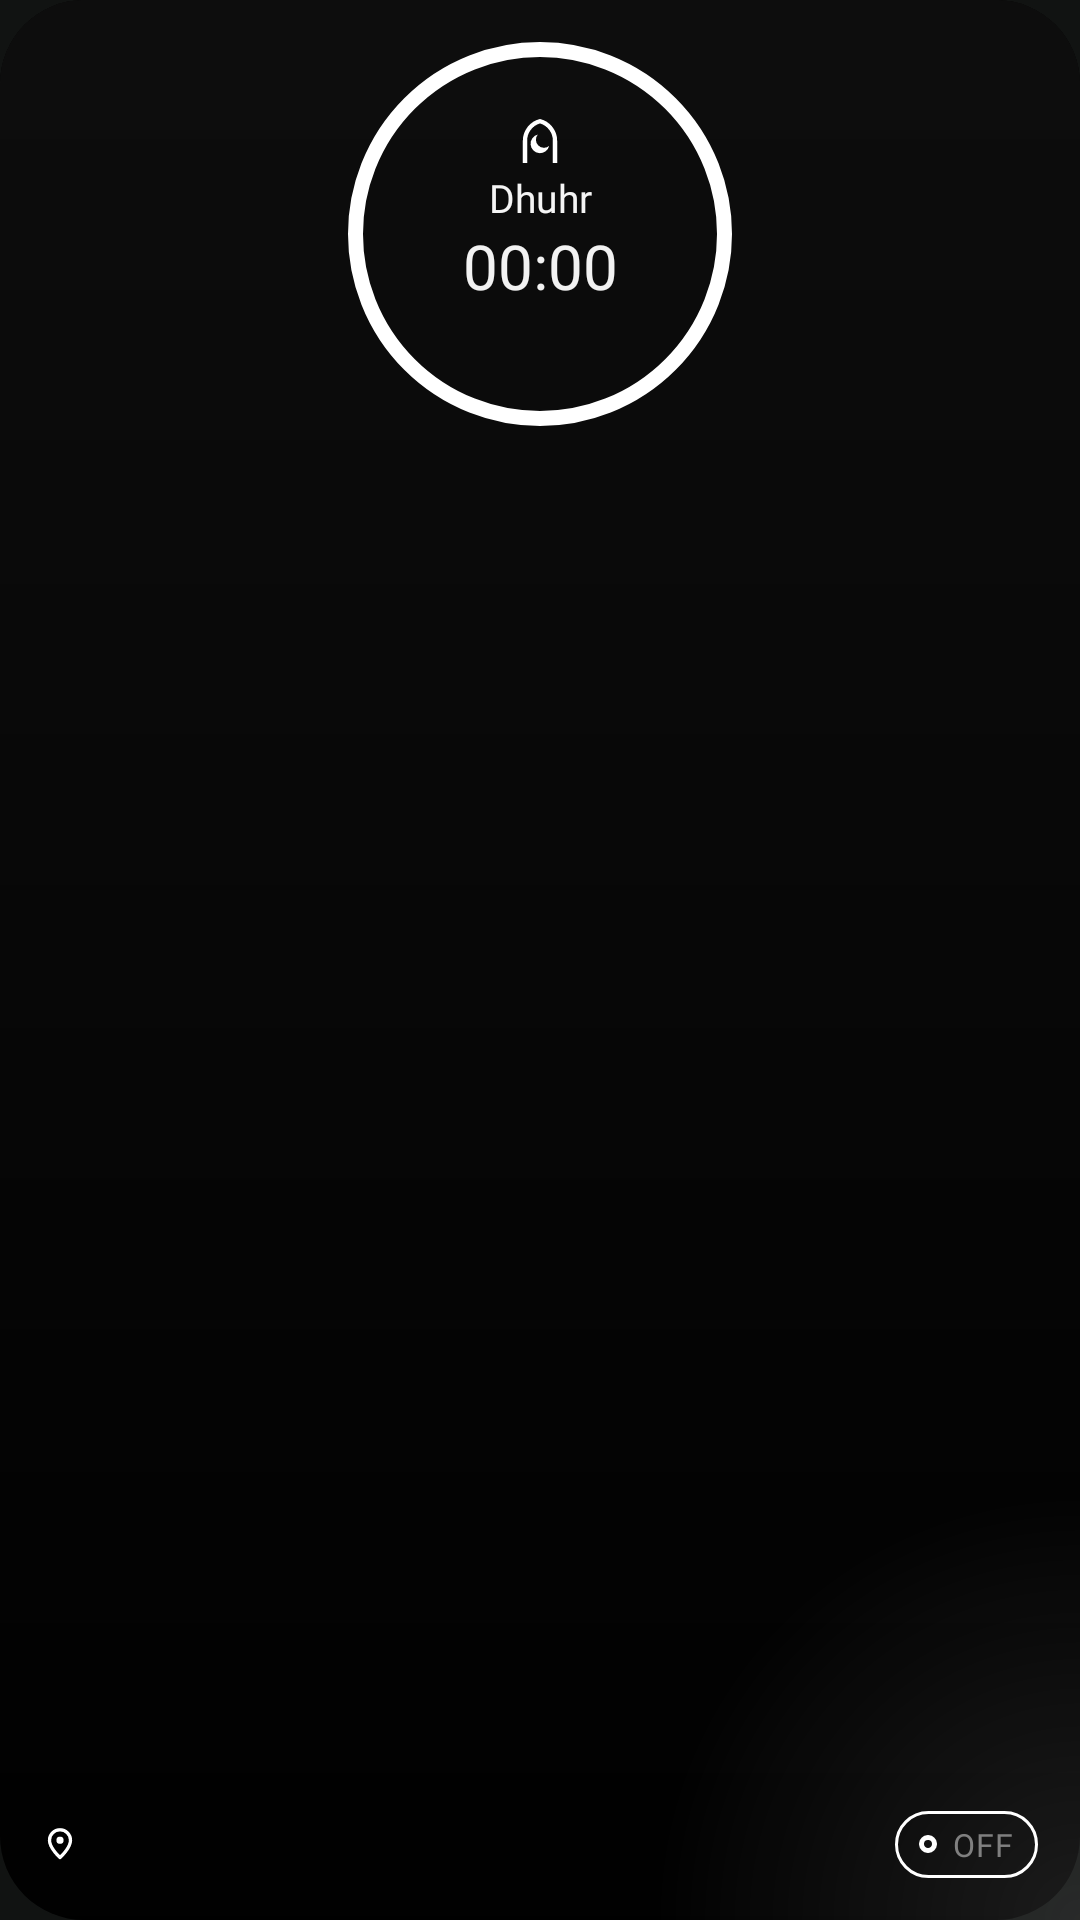

The Android layout XML behind this screen, and the referenced resources:
<!-- AndroidManifest.xml: application theme AppTheme -->
<!-- res/layout/widget_style_ring.xml -->
<?xml version="1.0" encoding="utf-8"?>
<FrameLayout xmlns:android="http://schemas.android.com/apk/res/android"
    xmlns:tools="http://schemas.android.com/tools"
    android:id="@android:id/background"
    android:layout_width="match_parent"
    android:layout_height="match_parent">

    <ImageView
        android:id="@+id/widget_bg"
        android:layout_width="match_parent"
        android:layout_height="match_parent"
        android:importantForAccessibility="no"
        android:scaleType="fitXY"
        android:src="@drawable/widget_bg"
        android:tint="#FF000000"
        tools:ignore="UseAppTint" />

    <ImageView
        android:id="@+id/widget_shade"
        android:layout_width="match_parent"
        android:layout_height="match_parent"
        android:importantForAccessibility="no"
        android:scaleType="fitXY"
        android:src="@drawable/widget_shade"
        android:tint="#FF0D0D0D"
        tools:ignore="UseAppTint" />

    <ImageView
        android:id="@+id/widget_glow"
        android:layout_width="match_parent"
        android:layout_height="match_parent"
        android:alpha="0.22"
        android:importantForAccessibility="no"
        android:scaleType="fitXY"
        android:src="@drawable/widget_glow"
        android:tint="#FF777777"
        tools:ignore="UseAppTint" />

    <LinearLayout
        android:layout_width="match_parent"
        android:layout_height="match_parent"
        android:gravity="center_horizontal"
        android:orientation="vertical"
        android:padding="14dp">

        <FrameLayout
            android:layout_width="128dp"
            android:layout_height="128dp">

            <ImageView
                android:id="@+id/widget_ring_track"
                android:layout_width="match_parent"
                android:layout_height="match_parent"
                android:importantForAccessibility="no"
                android:src="@drawable/widget_ring_track" />

            <ImageView
                android:id="@+id/widget_ring"
                android:layout_width="match_parent"
                android:layout_height="match_parent"
                android:importantForAccessibility="no" />

            <LinearLayout
                android:layout_width="match_parent"
                android:layout_height="match_parent"
                android:gravity="center"
                android:orientation="vertical"
                android:paddingStart="14dp"
                android:paddingEnd="14dp">

                <ImageView
                    android:id="@+id/widget_logo"
                    android:layout_width="16dp"
                    android:layout_height="16dp"
                    android:importantForAccessibility="no"
                    android:src="@drawable/ic_pm_logo" />

                <TextView
                    android:id="@+id/widget_label"
                    android:layout_width="match_parent"
                    android:layout_height="wrap_content"
                    android:layout_marginTop="2dp"
                    android:ellipsize="end"
                    android:fontFamily="@font/public_sans_600"
                    android:gravity="center"
                    android:maxLines="1"
                    android:text="@string/dhuhr"
                    android:textColor="#FFF5F5F5"
                    android:textSize="13sp" />

                <Chronometer
                    android:id="@+id/widget_countdown"
                    android:layout_width="match_parent"
                    android:layout_height="28dp"
                    android:autoSizeMaxTextSize="22sp"
                    android:autoSizeMinTextSize="14sp"
                    android:autoSizeTextType="uniform"
                    android:fontFamily="@font/public_sans_600"
                    android:fontFeatureSettings="tnum"
                    android:gravity="center"
                    android:maxLines="1"
                    android:textColor="#FFF2F2F2"
                    android:textDirection="ltr"
                    android:textSize="22sp" />

                <TextView
                    android:id="@+id/widget_time"
                    android:layout_width="match_parent"
                    android:layout_height="wrap_content"
                    android:ellipsize="end"
                    android:fontFamily="@font/public_sans_400"
                    android:gravity="center"
                    android:maxLines="1"
                    android:textColor="#FFA3A3A3"
                    android:textSize="10.5sp" />
            </LinearLayout>
        </FrameLayout>

        <FrameLayout
            android:layout_width="match_parent"
            android:layout_height="0dp"
            android:layout_weight="1" />

        <LinearLayout
            android:layout_width="match_parent"
            android:layout_height="wrap_content"
            android:gravity="center_vertical"
            android:orientation="horizontal">

            <LinearLayout
                android:layout_width="0dp"
                android:layout_height="wrap_content"
                android:layout_weight="1"
                android:gravity="center_vertical"
                android:orientation="horizontal">

                <ImageView
                    android:id="@+id/widget_pin"
                    android:layout_width="12dp"
                    android:layout_height="12dp"
                    android:importantForAccessibility="no"
                    android:src="@drawable/ic_widget_pin" />
    
                <TextView
                    android:id="@+id/widget_city"
                    android:layout_width="wrap_content"
                    android:layout_height="wrap_content"
                    android:layout_marginStart="5dp"
                    android:ellipsize="end"
                    android:fontFamily="@font/public_sans_500"
                    android:maxLines="1"
                    android:textColor="#FFA3A3A3"
                    android:textSize="12sp" />
            </LinearLayout>

            <include layout="@layout/widget_part_pill" />
        </LinearLayout>
    </LinearLayout>
</FrameLayout>
<!-- res/layout/widget_part_pill.xml (included above) -->
<?xml version="1.0" encoding="utf-8"?>
<RelativeLayout xmlns:android="http://schemas.android.com/apk/res/android"
    android:layout_width="wrap_content"
    android:layout_height="wrap_content">

    <ImageView
        android:id="@+id/widget_pill_bg"
        android:layout_width="wrap_content"
        android:layout_height="wrap_content"
        android:layout_alignStart="@+id/widget_pill_content"
        android:layout_alignTop="@+id/widget_pill_content"
        android:layout_alignEnd="@+id/widget_pill_content"
        android:layout_alignBottom="@+id/widget_pill_content"
        android:importantForAccessibility="no"
        android:scaleType="fitXY"
        android:src="@drawable/widget_pill_outline" />

    <LinearLayout
        android:id="@+id/widget_pill_content"
        android:layout_width="wrap_content"
        android:layout_height="wrap_content"
        android:gravity="center_vertical"
        android:orientation="horizontal"
        android:paddingStart="8dp"
        android:paddingTop="4dp"
        android:paddingEnd="8dp"
        android:paddingBottom="4dp">

        <ImageView
            android:id="@+id/widget_dot"
            android:layout_width="6dp"
            android:layout_height="6dp"
            android:importantForAccessibility="no"
            android:src="@drawable/widget_dot_ring" />

        <TextView
            android:id="@+id/widget_pill_text"
            android:layout_width="wrap_content"
            android:layout_height="wrap_content"
            android:layout_marginStart="5dp"
            android:fontFamily="@font/public_sans_700"
            android:letterSpacing="0.04"
            android:maxLines="1"
            android:text="@string/widget_off"
            android:textAllCaps="true"
            android:textColor="#FF808080"
            android:textSize="10.5sp" />
    </LinearLayout>
</RelativeLayout>
<!-- resources referenced by this layout -->
<resources>
  <!-- drawable ic_pm_logo (drawable) -->
  <?xml version="1.0" encoding="utf-8"?>
  <vector xmlns:android="http://schemas.android.com/apk/res/android"
      android:width="48dp"
      android:height="48dp"
      android:viewportWidth="48"
      android:viewportHeight="48">
      <path
          android:fillColor="#FFFFFFFF"
          android:pathData="M6.85,46L6.85,23.7A22.3,22.3 0 0,1 24,2A22.3,22.3 0 0,1 41.15,23.7L41.15,46L36.87,46L36.87,23.7A18.01,18.01 0 0,0 24,6.44A18.01,18.01 0 0,0 11.13,23.7L11.13,46Z"/>
      <path
          android:fillColor="#FFFFFFFF"
          android:pathData="M33.18,28.88A9.44,9.44 0 1,1 21.82,17.52A8.06,8.06 0 0,0 33.18,28.88Z"/>
  </vector>
  <!-- drawable ic_widget_pin (drawable) -->
  <?xml version="1.0" encoding="utf-8"?>
  <vector xmlns:android="http://schemas.android.com/apk/res/android"
      android:width="12dp"
      android:height="12dp"
      android:viewportWidth="24"
      android:viewportHeight="24">
      <path
          android:pathData="M12,21s-7,-6.2 -7,-11.5a7,7 0,0 1,14 0C19,14.8 12,21 12,21z"
          android:strokeWidth="2.2"
          android:strokeColor="#FFFFFFFF"
          android:strokeLineJoin="round" />
      <path
          android:fillColor="#FFFFFFFF"
          android:pathData="M12,9.5m-2.4,0a2.4,2.4 0,1 1,4.8 0a2.4,2.4 0,1 1,-4.8 0" />
  </vector>
  <!-- drawable widget_bg (drawable) -->
  <?xml version="1.0" encoding="utf-8"?>
  <shape xmlns:android="http://schemas.android.com/apk/res/android" android:shape="rectangle">
      <solid android:color="#FFFFFFFF"/>
      <corners android:radius="20dp"/>
  </shape>
  <!-- drawable widget_dot_ring (drawable) -->
  <?xml version="1.0" encoding="utf-8"?>
  <shape xmlns:android="http://schemas.android.com/apk/res/android" android:shape="oval">
      
      <solid android:color="#00000000" />
      <stroke android:width="1.5dp" android:color="#FFFFFFFF" />
      <size android:width="6dp" android:height="6dp" />
  </shape>
  <!-- drawable widget_glow (drawable) -->
  <?xml version="1.0" encoding="utf-8"?>
  <shape xmlns:android="http://schemas.android.com/apk/res/android" android:shape="rectangle">
      <gradient
          android:type="radial"
          android:centerX="1"
          android:centerY="1"
          android:gradientRadius="140dp"
          android:startColor="#FFFFFFFF"
          android:endColor="#00FFFFFF" />
  </shape>
  <!-- drawable widget_pill_outline (drawable) -->
  <?xml version="1.0" encoding="utf-8"?>
  <shape xmlns:android="http://schemas.android.com/apk/res/android" android:shape="rectangle">
      
      <solid android:color="#00000000" />
      <stroke android:width="1dp" android:color="#FFFFFFFF" />
      <corners android:radius="999dp" />
  </shape>
  <!-- drawable widget_ring_track (drawable) -->
  <?xml version="1.0" encoding="utf-8"?>
  <shape xmlns:android="http://schemas.android.com/apk/res/android" android:shape="oval">
      
      <solid android:color="#00000000" />
      <stroke android:width="5dp" android:color="#FFFFFFFF" />
      <padding android:left="2.5dp" android:top="2.5dp" android:right="2.5dp" android:bottom="2.5dp" />
  </shape>
  <!-- drawable widget_shade (drawable) -->
  <?xml version="1.0" encoding="utf-8"?>
  <shape xmlns:android="http://schemas.android.com/apk/res/android" android:shape="rectangle">
      <gradient
          android:angle="270"
          android:startColor="#FFFFFFFF"
          android:endColor="#00FFFFFF" />
      <corners android:radius="20dp" />
  </shape>
  <string name="dhuhr">Dhuhr</string>
  <string name="widget_off">Off</string>
  <style name="AppTheme" parent="Theme.AppCompat.NoActionBar">
          <item name="android:windowBackground">@color/pm_bg</item>
          <item name="android:statusBarColor">@android:color/transparent</item>
          <item name="android:navigationBarColor">@android:color/transparent</item>
          <item name="android:windowLightStatusBar">false</item>
      </style>
  <color name="pm_bg">#FF111312</color>
</resources>
